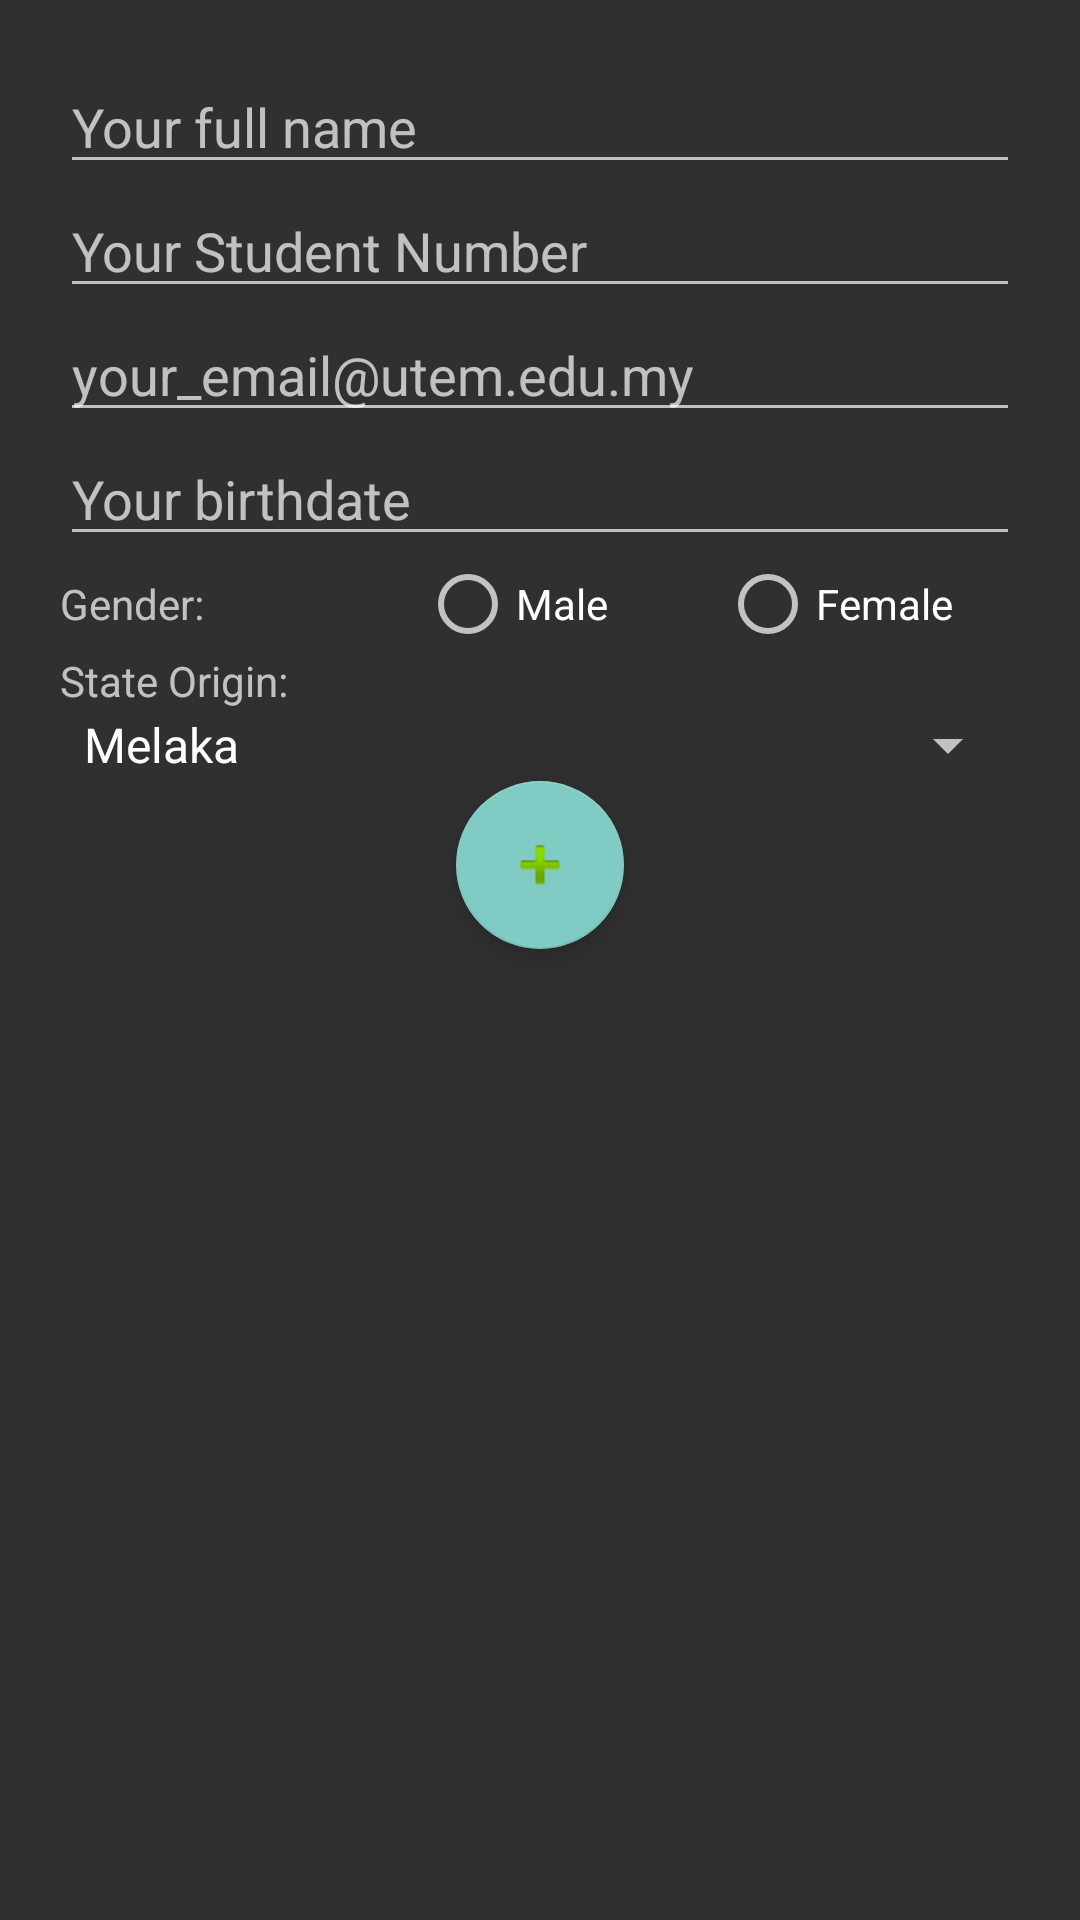

Produce the Android XML layout that renders to this screen, including the resource entries it uses.
<!-- AndroidManifest.xml: application theme Theme.AppCompat -->
<!-- res/layout/activity_student_main.xml -->
<LinearLayout xmlns:android="http://schemas.android.com/apk/res/android"
    xmlns:app="http://schemas.android.com/apk/res-auto"
    xmlns:tools="http://schemas.android.com/tools"
    android:layout_width="match_parent"
    android:layout_height="match_parent"
    android:orientation="vertical"
    android:padding="20dp"
    tools:context=".StudentMainActivity">

    <EditText
        android:id="@+id/edtFullName"
        android:layout_width="match_parent"
        android:layout_height="wrap_content"
        android:ems="10"
        android:hint="Your full name"
        android:inputType="textPersonName" />

    <EditText
        android:id="@+id/edtStudNum"
        android:layout_width="match_parent"
        android:layout_height="wrap_content"
        android:ems="10"
        android:hint="Your Student Number"
        android:inputType="textPersonName" />
    <EditText
        android:id="@+id/edtEmail"
        android:layout_width="match_parent"
        android:layout_height="wrap_content"
        android:ems="10"
        android:hint="your_email@utem.edu.my"
        android:inputType="textEmailAddress" />
    <EditText
        android:id="@+id/edtBirthdate"
        android:layout_width="match_parent"
        android:layout_height="wrap_content"
        android:ems="10"
        android:hint="Your birthdate"
        android:inputType="date" />
    <RadioGroup
        android:id="@+id/rgGender"
        android:layout_width="match_parent"
        android:layout_height="wrap_content"
        android:contentDescription="Your Gender"
        android:orientation="horizontal">

        <TextView
            android:id="@+id/textView3"
            android:layout_width="50dp"
            android:layout_height="wrap_content"
            android:layout_weight="1"
            android:text="Gender:" />

        <RadioButton
            android:id="@+id/rbMale"
            android:layout_width="100dp"
            android:layout_height="wrap_content"
            android:text="Male" />

        <RadioButton
            android:id="@+id/rbFemale"
            android:layout_width="100dp"
            android:layout_height="wrap_content"
            android:text="Female" />

    </RadioGroup>

    <TextView
        android:id="@+id/textView4"
        android:layout_width="match_parent"
        android:layout_height="wrap_content"
        android:text="State Origin:" />

    <Spinner
        android:id="@+id/spnState"
        android:layout_width="match_parent"
        android:layout_height="wrap_content"
        android:entries="@array/state_arrays" />

    <com.google.android.material.floatingactionbutton.FloatingActionButton
        android:id="@+id/fabAdd"
        android:layout_width="match_parent"
        android:layout_height="wrap_content"
        android:clickable="true"
        app:srcCompat="@android:drawable/ic_input_add"
        android:layout_gravity="center"/>

    <androidx.recyclerview.widget.RecyclerView
        android:id="@+id/rcvStud"
        android:layout_width="match_parent"
        android:layout_height="match_parent" />

</LinearLayout>
<!-- resources referenced by this layout -->
<resources>
  <string-array name="state_arrays">
          <item>Melaka</item>
          <item>Selangor</item>
          <item>Johor</item>
          <item>Negeri Sembilan</item>
          <item>Pahang</item>
          <item>Terengganu</item>
          <item>Kedah</item>
          <item>Perlis</item>
      </string-array>
</resources>
